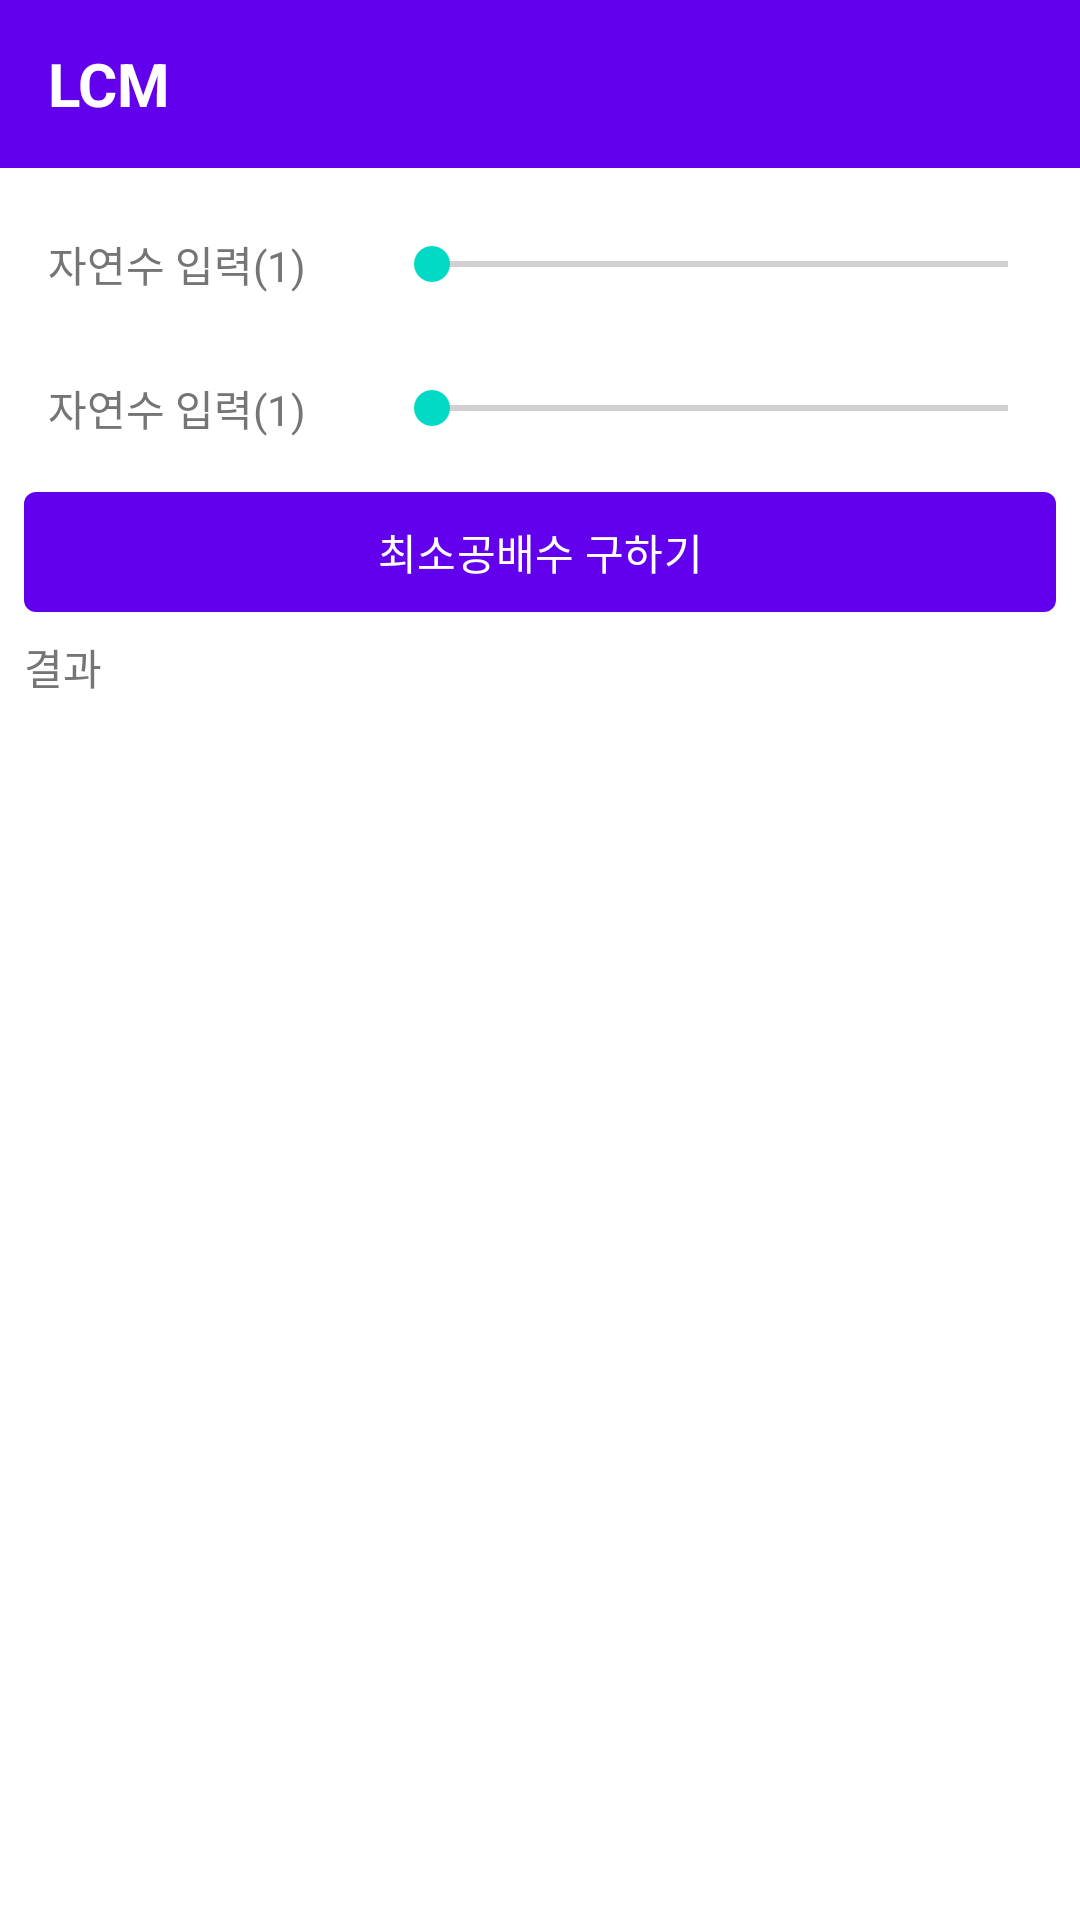

Here is an Android app screen rendered from its layout file. Give the layout XML and the strings, colors and styles it references.
<!-- AndroidManifest.xml: application theme Theme.Report5 -->
<!-- res/layout/activity_main.xml -->
<?xml version="1.0" encoding="utf-8"?>
<LinearLayout xmlns:android="http://schemas.android.com/apk/res/android"
    xmlns:app="http://schemas.android.com/apk/res-auto"
    android:id="@+id/main"
    android:layout_width="match_parent"
    android:layout_height="match_parent"
    android:orientation="vertical"
    android:background="#FFFFFF">

    <TextView
        android:layout_width="match_parent"
        android:layout_height="56dp"
        android:gravity="center_vertical"
        android:paddingStart="16dp"
        android:paddingEnd="16dp"
        android:background="#6200EE"
        android:text="LCM"
        android:textColor="#FFFFFF"
        android:textSize="20sp"
        android:textStyle="bold" />

    <LinearLayout
        android:layout_width="match_parent"
        android:layout_height="wrap_content"
        android:orientation="vertical"
        android:padding="8dp">

        <LinearLayout
            android:layout_width="match_parent"
            android:layout_height="48dp"
            android:orientation="horizontal"
            android:gravity="center_vertical">

            <TextView
                android:id="@+id/textNumber1"
                android:layout_width="120dp"
                android:layout_height="wrap_content"
                android:paddingStart="8dp"
                android:text="자연수 입력(1)"
                android:textColor="#757575"
                android:textSize="14sp" />

            <SeekBar
                android:id="@+id/seekNumber1"
                android:layout_width="0dp"
                android:layout_height="wrap_content"
                android:layout_weight="1"
                android:max="99"
                android:progress="0"
                android:progressTint="#03DAC5"
                android:thumbTint="#03DAC5" />

        </LinearLayout>

        <LinearLayout
            android:layout_width="match_parent"
            android:layout_height="48dp"
            android:orientation="horizontal"
            android:gravity="center_vertical">

            <TextView
                android:id="@+id/textNumber2"
                android:layout_width="120dp"
                android:layout_height="wrap_content"
                android:paddingStart="8dp"
                android:text="자연수 입력(1)"
                android:textColor="#757575"
                android:textSize="14sp" />

            <SeekBar
                android:id="@+id/seekNumber2"
                android:layout_width="0dp"
                android:layout_height="wrap_content"
                android:layout_weight="1"
                android:max="99"
                android:progress="0"
                android:progressTint="#03DAC5"
                android:thumbTint="#03DAC5" />

        </LinearLayout>

        <com.google.android.material.button.MaterialButton
            android:id="@+id/buttonCalculate"
            android:layout_width="match_parent"
            android:layout_height="48dp"
            android:text="최소공배수 구하기"
            android:textColor="#FFFFFF"
            android:textSize="14sp"
            android:insetTop="4dp"
            android:insetBottom="4dp"
            app:backgroundTint="#6200EE"
            app:cornerRadius="4dp" />

        <TextView
            android:id="@+id/textResult"
            android:layout_width="match_parent"
            android:layout_height="wrap_content"
            android:text="결과"
            android:textColor="#757575"
            android:textSize="14sp"
            android:layout_marginTop="4dp" />

    </LinearLayout>

</LinearLayout>
<!-- resources referenced by this layout -->
<resources>
  <style name="Theme.Report5" parent="Base.Theme.Report5" />
  <style name="Base.Theme.Report5" parent="Theme.Material3.DayNight.NoActionBar">
          
          
      </style>
</resources>
